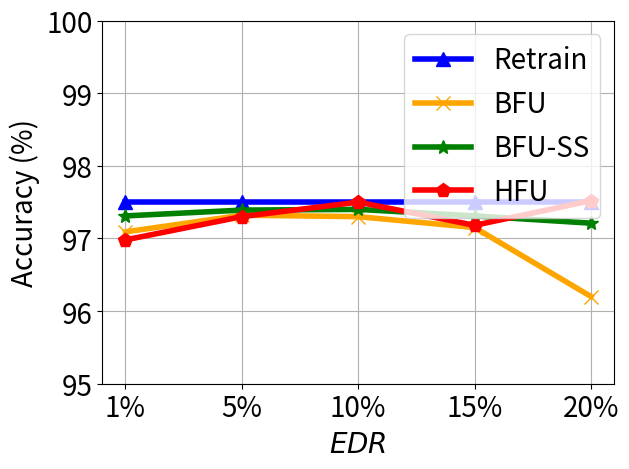

Reproduce this figure in Python.


import numpy as np
import matplotlib.pyplot as plt

epsilon = 3
beta = 1 / epsilon


x=[1, 2, 3, 4, 5]
# validation_for_plt =[97,95.8600, 94.9400, 93.5400, 93.2400]
# attack_for_plt=[0, 0.3524, 0, 0.1762, 0.1762]
# basic_for_plt=[99.8, 99.8, 99.8, 99.8, 99.8]

labels = ['1%', '5%', '10%', '15%', '20%']
unl_fr = [97.5, 97.5, 97.5, 97.5, 97.5]
unl_br = [97.09, 97.32, 97.3, 97.15, 96.2]
unl_self_r = [97.31, 97.39, 97.4, 97.31, 97.21]
unl_hess_r = [96.98,  97.3, 97.5, 97.18, 97.52]




plt.figure()
plt.plot(x, unl_fr, color='blue', marker='^', label='Retrain',linewidth=4, markersize=10)
plt.plot(x, unl_br, color='orange',  marker='x',  label='BFU',linewidth=4,  markersize=10)
plt.plot(x, unl_self_r, color='g',  marker='*',  label='BFU-SS',linewidth=4, markersize=10)
plt.plot(x, unl_hess_r, color='r',  marker='p',  label='HFU',linewidth=4, markersize=10)
# plt.plot(x, y_sa03, color='r',  marker='2',  label='AAAI21 A_acc, pr=0.3',linewidth=3, markersize=8)
# plt.plot(x, y_sa05, color='darkblue',  marker='4',  label='AAAI21 A_acc, pr=0.5',linewidth=3, markersize=8)
# plt.plot(x, y_ma03, color='darkviolet',  marker='3',  label='FedMC A_acc, pr=0.3',linewidth=3, markersize=8)
# plt.plot(x, y_ma05, color='cyan',  marker='p',  label='FedMC A_acc, pr=0.5',linewidth=3, markersize=8)


plt.grid()
leg = plt.legend(fancybox=True, shadow=True)
# plt.xlabel('Malicious Client Ratio (%)' ,fontsize=16)
plt.ylabel('Accuracy (%)' ,fontsize=20)
my_y_ticks = np.arange(95 ,101,1)
plt.yticks(my_y_ticks,fontsize=20)
plt.xlabel('$\it{EDR}$' ,fontsize=20)

plt.xticks(x, labels, fontsize=20)
# plt.title('CIFAR10 IID')
plt.legend(loc='best',fontsize=20)
plt.tight_layout()
#plt.title("MNIST")
plt.rcParams['figure.figsize'] = (2.0, 1)
plt.rcParams['image.interpolation'] = 'nearest'
plt.rcParams['figure.subplot.left'] = 0.11
plt.rcParams['figure.subplot.bottom'] = 0.08
plt.rcParams['figure.subplot.right'] = 0.977
plt.rcParams['figure.subplot.top'] = 0.969
plt.savefig('mnist_acc_er_curve.png', dpi=400)
plt.show()